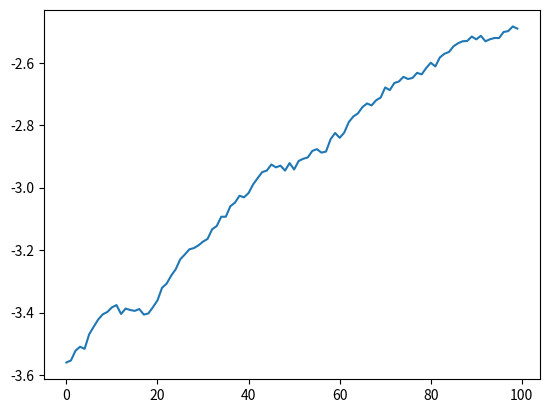

Here is the Python script that generated this plot:
# simple example: minimize a quadratic around some solution point
import numpy as np
from numpy.linalg import norm
import matplotlib.pyplot as plt

def nes(fun, w_0, n_iter, pop_size = 50, sigma = 1, alpha = 0.01, gamma = 0, params = []):
    def f(x):
        if params:
            return fun(x, params)
        else:
            return fun(x)
    R_history = np.zeros(n_iter)
    R = np.zeros(pop_size)
    w = w_0
    pop = np.zeros((pop_size, len(w_0)))
    for i in range(n_iter):
        #noise = RNG.normal(scale = sigma, size=(pop_size, len(w)))
        noise = np.random.randn(pop_size, len(w))
        for j_p in range(pop_size):
            w_try = w + sigma*noise[j_p]
            pop[j_p] = w_try
            R[j_p] = f(w_try) - gamma*np.sum(np.abs(w_try))
        #A = (R - np.mean(R)) / np.std(R)
        A = R
        w = w + alpha/(pop_size*sigma) * np.dot(noise.T, A)
        R_history[i] = f(w)
    return w, pop, R_history

if __name__ == "__main__":
    solution = np.array([0.5, 0.1, -0.3])
    def f(w): 
        return -np.sum((w - solution)**2)

    n_iter = 100
    npop = 50      # population size
    sigma = 0.1    # noise standard deviation
    alpha = 0.001  # learning rate
    w = np.random.randn(3) # initial guess
    w, pop, R_w = nes(f, w, n_iter, npop, sigma, alpha)

    plt.plot(R_w)
    plt.show()
    print(f"Solution found: {w}")
    print(f"True solution: {solution}")